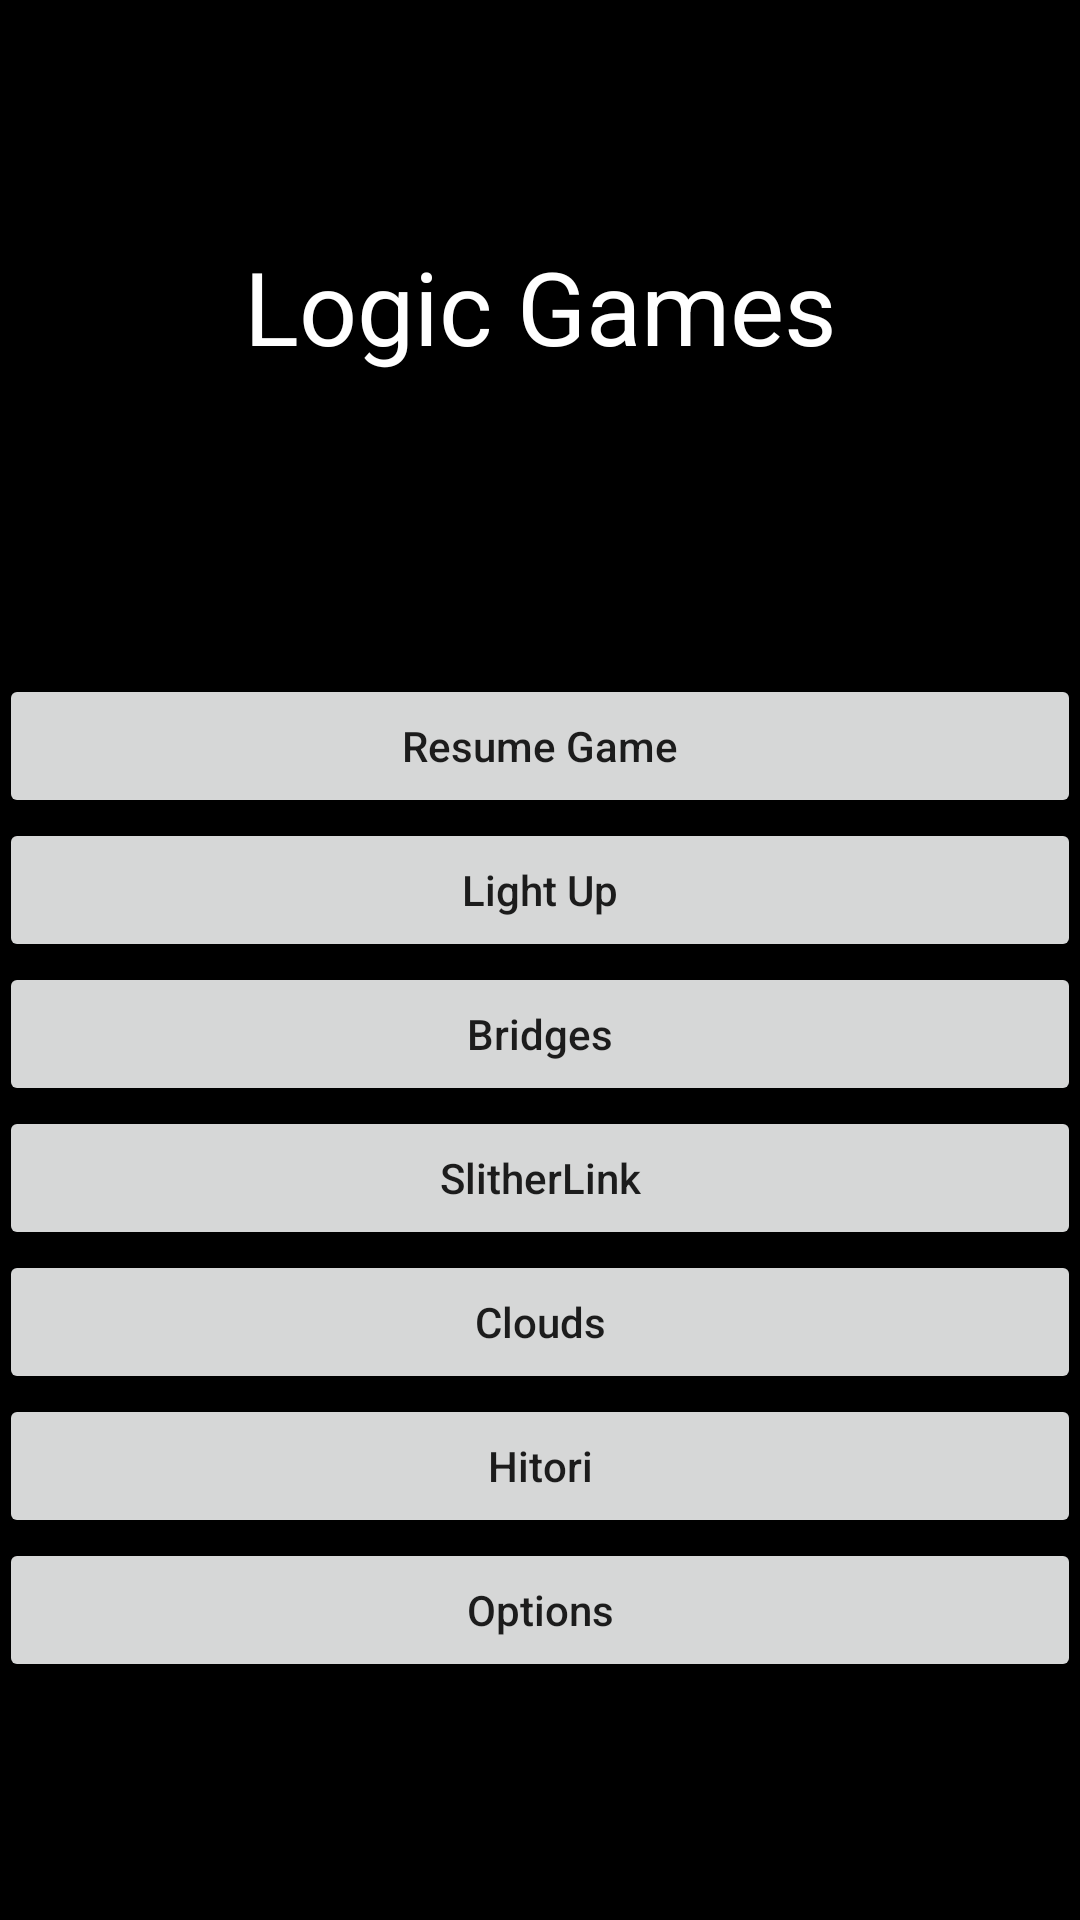

Here is an Android app screen rendered from its layout file. Give the layout XML and the strings, colors and styles it references.
<!-- AndroidManifest.xml: application theme AppTheme -->
<!-- res/layout/activity_logicgames_main.xml -->
<?xml version="1.0" encoding="utf-8"?>
<RelativeLayout xmlns:android="http://schemas.android.com/apk/res/android"
    xmlns:tools="http://schemas.android.com/tools"
    android:id="@+id/activity_main"
    android:layout_width="match_parent"
    android:layout_height="match_parent"
    android:paddingBottom="@dimen/activity_vertical_margin"
    android:paddingLeft="@dimen/activity_horizontal_margin"
    android:paddingRight="@dimen/activity_horizontal_margin"
    android:paddingTop="@dimen/activity_vertical_margin"
    android:background="@color/colorBackground"
    tools:context=".games.lightup.android.LightUpMainActivity">

    <LinearLayout
        android:layout_width="match_parent"
        android:layout_height="wrap_content"
        android:layout_centerInParent="true"
        android:orientation="vertical">
        <TextView
            android:text="Logic Games"
            android:layout_width="match_parent"
            android:layout_height="wrap_content"
            android:textAlignment="center"
            android:textAppearance="@style/TextAppearance.AppCompat.Display1"
            android:textColor="@color/colorText"
            android:layout_marginBottom="100dip"/>
        <Button
            android:text="Resume Game"
            android:layout_width="match_parent"
            android:layout_height="wrap_content"
            android:id="@+id/btnResumeGame"/>
        <Button
            android:text="Light Up"
            android:layout_width="match_parent"
            android:layout_height="wrap_content"
            android:tag="LightUp"
            android:id="@+id/btnLightUp"/>
        <Button
            android:text="Bridges"
            android:layout_width="match_parent"
            android:layout_height="wrap_content"
            android:tag="Bridges"
            android:id="@+id/btnBridges"/>
        <Button
            android:text="SlitherLink"
            android:layout_width="match_parent"
            android:layout_height="wrap_content"
            android:tag="SlitherLink"
            android:id="@+id/btnSlitherLink"/>
        <Button
            android:text="Clouds"
            android:layout_width="match_parent"
            android:layout_height="wrap_content"
            android:tag="Clouds"
            android:id="@+id/btnClouds"/>
        <Button
            android:text="Hitori"
            android:layout_width="match_parent"
            android:layout_height="wrap_content"
            android:tag="Hitori"
            android:id="@+id/btnHitori"/>
        <Button
            android:text="Options"
            android:layout_width="match_parent"
            android:layout_height="wrap_content"
            android:id="@+id/btnOptions"/>
    </LinearLayout>
</RelativeLayout>
<!-- resources referenced by this layout -->
<resources>
  <color name="colorBackground">#000000</color>
  <color name="colorText">#FFFFFF</color>
  <style name="AppTheme" parent="Theme.AppCompat.Light">
          <item name="windowNoTitle">true</item>
          <item name="windowActionBar">false</item>
          <item name="android:windowFullscreen">true</item>
          <item name="android:windowContentOverlay">@null</item>
          <item name="buttonStyle">@style/MyButton</item>
      </style>
  <style name="MyButton" parent="Widget.AppCompat.Button">
          <item name="android:textAllCaps">false</item>
      </style>
</resources>
